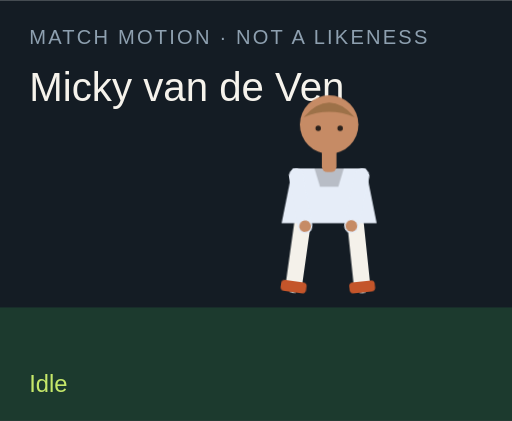
t = 0.00 s
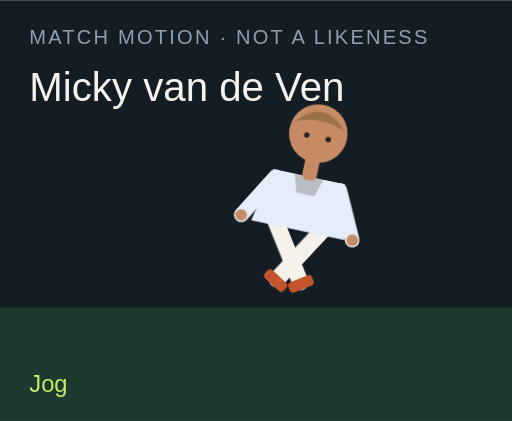
t = 1.50 s
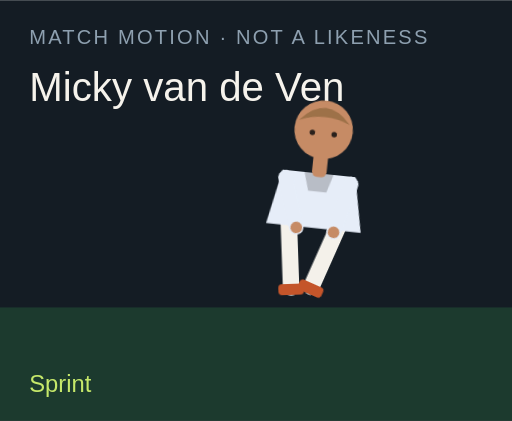
t = 3.00 s
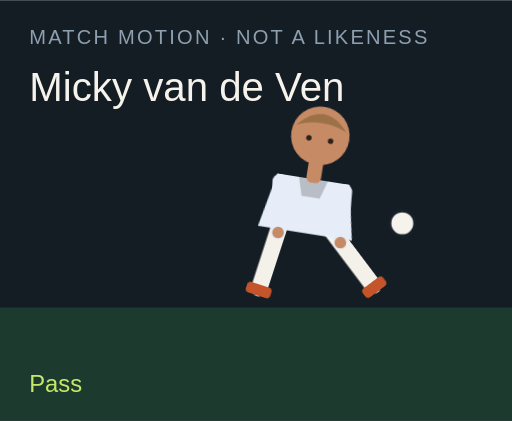
t = 4.50 s
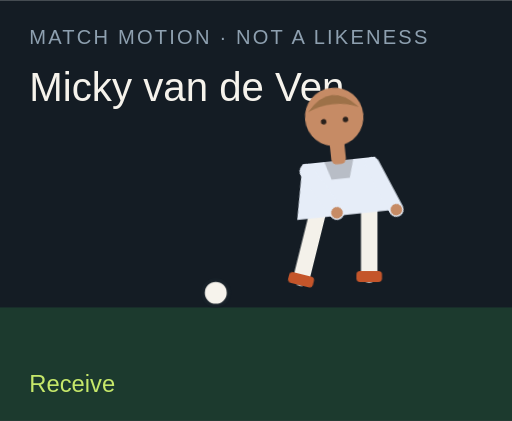
t = 6.00 s
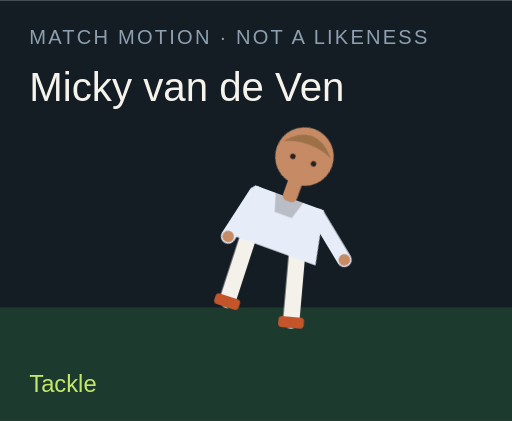
t = 7.50 s

The animated SVG that drew these frames (rendered in a browser with its animation timeline set to each time). Animation: 18 CSS @keyframes rules; one cycle of 9.00 s, repeats indefinitely.

<?xml version="1.0" encoding="UTF-8"?>
<svg xmlns="http://www.w3.org/2000/svg" viewBox="0 0 280 230" role="img">
  <style>@media (prefers-reduced-motion: reduce){animate,animateTransform{display:none}}</style>
  <rect width="280" height="230" fill="#141c24"/>
  <rect y="168" width="280" height="62" fill="#1c3a2e"/>
  <text x="16" y="24" fill="#8ea0b0" font-family="Arial,sans-serif" font-size="11" letter-spacing="1.2">MATCH MOTION · NOT A LIKENESS</text>
  <text x="16" y="55" fill="#f6f3ec" font-family="Impact,sans-serif" font-size="22">Micky van de Ven</text>
  <circle r="7" fill="#f6f3ec" stroke="#172028" stroke-width="2" id="motion-57324" cx="150" cy="160" opacity="0">
    
    
    
  </circle>
  <g transform="translate(132 40)">
    <g id="motion-57346" transform="rotate(0 48 90)">
      
      <g id="motion-57348" transform="translate(0 0)">
        
        <g transform="translate(34 78)"><g id="motion-57350" transform="rotate(8)"><path d="M0 0 V38" stroke="#f4f1ea" stroke-width="9" stroke-linecap="round"/><rect x="-7" y="36" width="14" height="6" rx="2" fill="#c4552a"/></g></g>
        <g transform="translate(62 78)"><g id="motion-57352" transform="rotate(-6)"><path d="M0 0 V38" stroke="#f4f1ea" stroke-width="9" stroke-linecap="round"/><rect x="-7" y="36" width="14" height="6" rx="2" fill="#c4552a"/></g></g>
        <path d="M28 52 h40 l6 30 H22 Z" fill="#e6edf8"/>
        <path d="M40 52 h16 l-3 10 H43 Z" fill="#000" opacity=".2"/>
        <g transform="translate(30 56)"><g id="motion-57354" transform="rotate(-10)"><path d="M0 0 V28" stroke="#e6edf8" stroke-width="8" stroke-linecap="round"/><circle cx="0" cy="28" r="3.2" fill="#c68b65"/></g></g>
        <g transform="translate(66 56)"><g id="motion-57356" transform="rotate(12)"><path d="M0 0 V28" stroke="#e6edf8" stroke-width="8" stroke-linecap="round"/><circle cx="0" cy="28" r="3.2" fill="#c68b65"/></g></g>
        <rect x="44" y="40" width="8" height="14" rx="3" fill="#c68b65"/>
        <circle cx="48" cy="28" r="16" fill="#c68b65"/>
        <path d="M34 24 Q48 8 62 24 Q48 18 34 24" fill="#9d7148"/>
        <circle cx="42" cy="30" r="1.5" fill="#2a211c"/><circle cx="54" cy="30" r="1.5" fill="#2a211c"/>
      </g>
    </g>
  </g>
  <text x="16" y="214" fill="#c6e86a" font-family="Arial,sans-serif" font-size="13" opacity="1" id="motion-57328">Idle</text><text x="16" y="214" fill="#c6e86a" font-family="Arial,sans-serif" font-size="13" opacity="0" id="motion-57330">Jog</text><text x="16" y="214" fill="#c6e86a" font-family="Arial,sans-serif" font-size="13" opacity="0" id="motion-57332">Sprint</text><text x="16" y="214" fill="#c6e86a" font-family="Arial,sans-serif" font-size="13" opacity="0" id="motion-57334">Dribble</text><text x="16" y="214" fill="#c6e86a" font-family="Arial,sans-serif" font-size="13" opacity="0" id="motion-57336">Pass</text><text x="16" y="214" fill="#c6e86a" font-family="Arial,sans-serif" font-size="13" opacity="0" id="motion-57338">Shoot</text><text x="16" y="214" fill="#c6e86a" font-family="Arial,sans-serif" font-size="13" opacity="0" id="motion-57340">Receive</text><text x="16" y="214" fill="#c6e86a" font-family="Arial,sans-serif" font-size="13" opacity="0" id="motion-57342">Tackle</text><text x="16" y="214" fill="#c6e86a" font-family="Arial,sans-serif" font-size="13" opacity="0" id="motion-57344">Point</text>
<style>@keyframes track-57325{0%{cx:150px}11.1%{cx:156px}22.2%{cx:164px}33.300000000000004%{cx:142px}44.4%{cx:190px}55.60000000000001%{cx:250px}66.7%{cx:118px}77.8%{cx:150px}88.9%{cx:150px}100%{cx:150px}}@keyframes track-57326{0%{cy:160px}11.1%{cy:158px}22.2%{cy:154px}33.300000000000004%{cy:156px}44.4%{cy:148px}55.60000000000001%{cy:96px}66.7%{cy:160px}77.8%{cy:160px}88.9%{cy:160px}100%{cy:160px}}@keyframes track-57327{0%{opacity:0}11.1%{opacity:0}22.2%{opacity:0}33.300000000000004%{opacity:1}44.4%{opacity:1}55.60000000000001%{opacity:1}66.7%{opacity:1}77.8%{opacity:0}88.9%{opacity:0}100%{opacity:0}}@keyframes track-57329{0%{opacity:1}11.1%{opacity:0}22.2%{opacity:0}33.300000000000004%{opacity:0}44.4%{opacity:0}55.60000000000001%{opacity:0}66.7%{opacity:0}77.8%{opacity:0}88.9%{opacity:0}100%{opacity:1}}@keyframes track-57331{0%{opacity:0}11.1%{opacity:1}22.2%{opacity:0}33.300000000000004%{opacity:0}44.4%{opacity:0}55.60000000000001%{opacity:0}66.7%{opacity:0}77.8%{opacity:0}88.9%{opacity:0}100%{opacity:0}}@keyframes track-57333{0%{opacity:0}11.1%{opacity:0}22.2%{opacity:1}33.300000000000004%{opacity:0}44.4%{opacity:0}55.60000000000001%{opacity:0}66.7%{opacity:0}77.8%{opacity:0}88.9%{opacity:0}100%{opacity:0}}@keyframes track-57335{0%{opacity:0}11.1%{opacity:0}22.2%{opacity:0}33.300000000000004%{opacity:1}44.4%{opacity:0}55.60000000000001%{opacity:0}66.7%{opacity:0}77.8%{opacity:0}88.9%{opacity:0}100%{opacity:0}}@keyframes track-57337{0%{opacity:0}11.1%{opacity:0}22.2%{opacity:0}33.300000000000004%{opacity:0}44.4%{opacity:1}55.60000000000001%{opacity:0}66.7%{opacity:0}77.8%{opacity:0}88.9%{opacity:0}100%{opacity:0}}@keyframes track-57339{0%{opacity:0}11.1%{opacity:0}22.2%{opacity:0}33.300000000000004%{opacity:0}44.4%{opacity:0}55.60000000000001%{opacity:1}66.7%{opacity:0}77.8%{opacity:0}88.9%{opacity:0}100%{opacity:0}}@keyframes track-57341{0%{opacity:0}11.1%{opacity:0}22.2%{opacity:0}33.300000000000004%{opacity:0}44.4%{opacity:0}55.60000000000001%{opacity:0}66.7%{opacity:1}77.8%{opacity:0}88.9%{opacity:0}100%{opacity:0}}@keyframes track-57343{0%{opacity:0}11.1%{opacity:0}22.2%{opacity:0}33.300000000000004%{opacity:0}44.4%{opacity:0}55.60000000000001%{opacity:0}66.7%{opacity:0}77.8%{opacity:1}88.9%{opacity:0}100%{opacity:0}}@keyframes track-57345{0%{opacity:0}11.1%{opacity:0}22.2%{opacity:0}33.300000000000004%{opacity:0}44.4%{opacity:0}55.60000000000001%{opacity:0}66.7%{opacity:0}77.8%{opacity:0}88.9%{opacity:1}100%{opacity:0}}@keyframes track-57347{0%{transform:rotate(0deg)}11.1%{transform:rotate(8deg)}22.2%{transform:rotate(16deg)}33.300000000000004%{transform:rotate(6deg)}44.4%{transform:rotate(4deg)}55.60000000000001%{transform:rotate(14deg)}66.7%{transform:rotate(-6deg)}77.8%{transform:rotate(34deg)}88.9%{transform:rotate(6deg)}100%{transform:rotate(0deg)}}@keyframes track-57349{0%{transform:translate(0px,0px)}11.1%{transform:translate(0px,-3px)}22.2%{transform:translate(0px,-6px)}33.300000000000004%{transform:translate(0px,-2px)}44.4%{transform:translate(0px,2px)}55.60000000000001%{transform:translate(0px,-4px)}66.7%{transform:translate(0px,1px)}77.8%{transform:translate(0px,10px)}88.9%{transform:translate(0px,-4px)}100%{transform:translate(0px,0px)}}@keyframes track-57351{0%{transform:rotate(8deg)}11.1%{transform:rotate(-26deg)}22.2%{transform:rotate(-42deg)}33.300000000000004%{transform:rotate(-8deg)}44.4%{transform:rotate(6deg)}55.60000000000001%{transform:rotate(12deg)}66.7%{transform:rotate(20deg)}77.8%{transform:rotate(-8deg)}88.9%{transform:rotate(4deg)}100%{transform:rotate(8deg)}}@keyframes track-57353{0%{transform:rotate(-6deg)}11.1%{transform:rotate(24deg)}22.2%{transform:rotate(38deg)}33.300000000000004%{transform:rotate(18deg)}44.4%{transform:rotate(-38deg)}55.60000000000001%{transform:rotate(-54deg)}66.7%{transform:rotate(6deg)}77.8%{transform:rotate(-22deg)}88.9%{transform:rotate(-8deg)}100%{transform:rotate(-6deg)}}@keyframes track-57355{0%{transform:rotate(-10deg)}11.1%{transform:rotate(24deg)}22.2%{transform:rotate(36deg)}33.300000000000004%{transform:rotate(-18deg)}44.4%{transform:rotate(10deg)}55.60000000000001%{transform:rotate(-24deg)}66.7%{transform:rotate(-30deg)}77.8%{transform:rotate(12deg)}88.9%{transform:rotate(14deg)}100%{transform:rotate(-10deg)}}@keyframes track-57357{0%{transform:rotate(12deg)}11.1%{transform:rotate(-20deg)}22.2%{transform:rotate(-32deg)}33.300000000000004%{transform:rotate(14deg)}44.4%{transform:rotate(-26deg)}55.60000000000001%{transform:rotate(18deg)}66.7%{transform:rotate(-22deg)}77.8%{transform:rotate(-6deg)}88.9%{transform:rotate(-96deg)}100%{transform:rotate(12deg)}}@media(prefers-reduced-motion:no-preference){#motion-57324{animation:track-57325 9s linear infinite both,track-57326 9s linear infinite both,track-57327 9s steps(1,end) infinite both}#motion-57328{animation:track-57329 9s steps(1,end) infinite both}#motion-57330{animation:track-57331 9s steps(1,end) infinite both}#motion-57332{animation:track-57333 9s steps(1,end) infinite both}#motion-57334{animation:track-57335 9s steps(1,end) infinite both}#motion-57336{animation:track-57337 9s steps(1,end) infinite both}#motion-57338{animation:track-57339 9s steps(1,end) infinite both}#motion-57340{animation:track-57341 9s steps(1,end) infinite both}#motion-57342{animation:track-57343 9s steps(1,end) infinite both}#motion-57344{animation:track-57345 9s steps(1,end) infinite both}#motion-57346{animation:track-57347 9s linear infinite both}#motion-57348{animation:track-57349 9s linear infinite both}#motion-57350{animation:track-57351 9s linear infinite both}#motion-57352{animation:track-57353 9s linear infinite both}#motion-57354{animation:track-57355 9s linear infinite both}#motion-57356{animation:track-57357 9s linear infinite both}}</style></svg>
